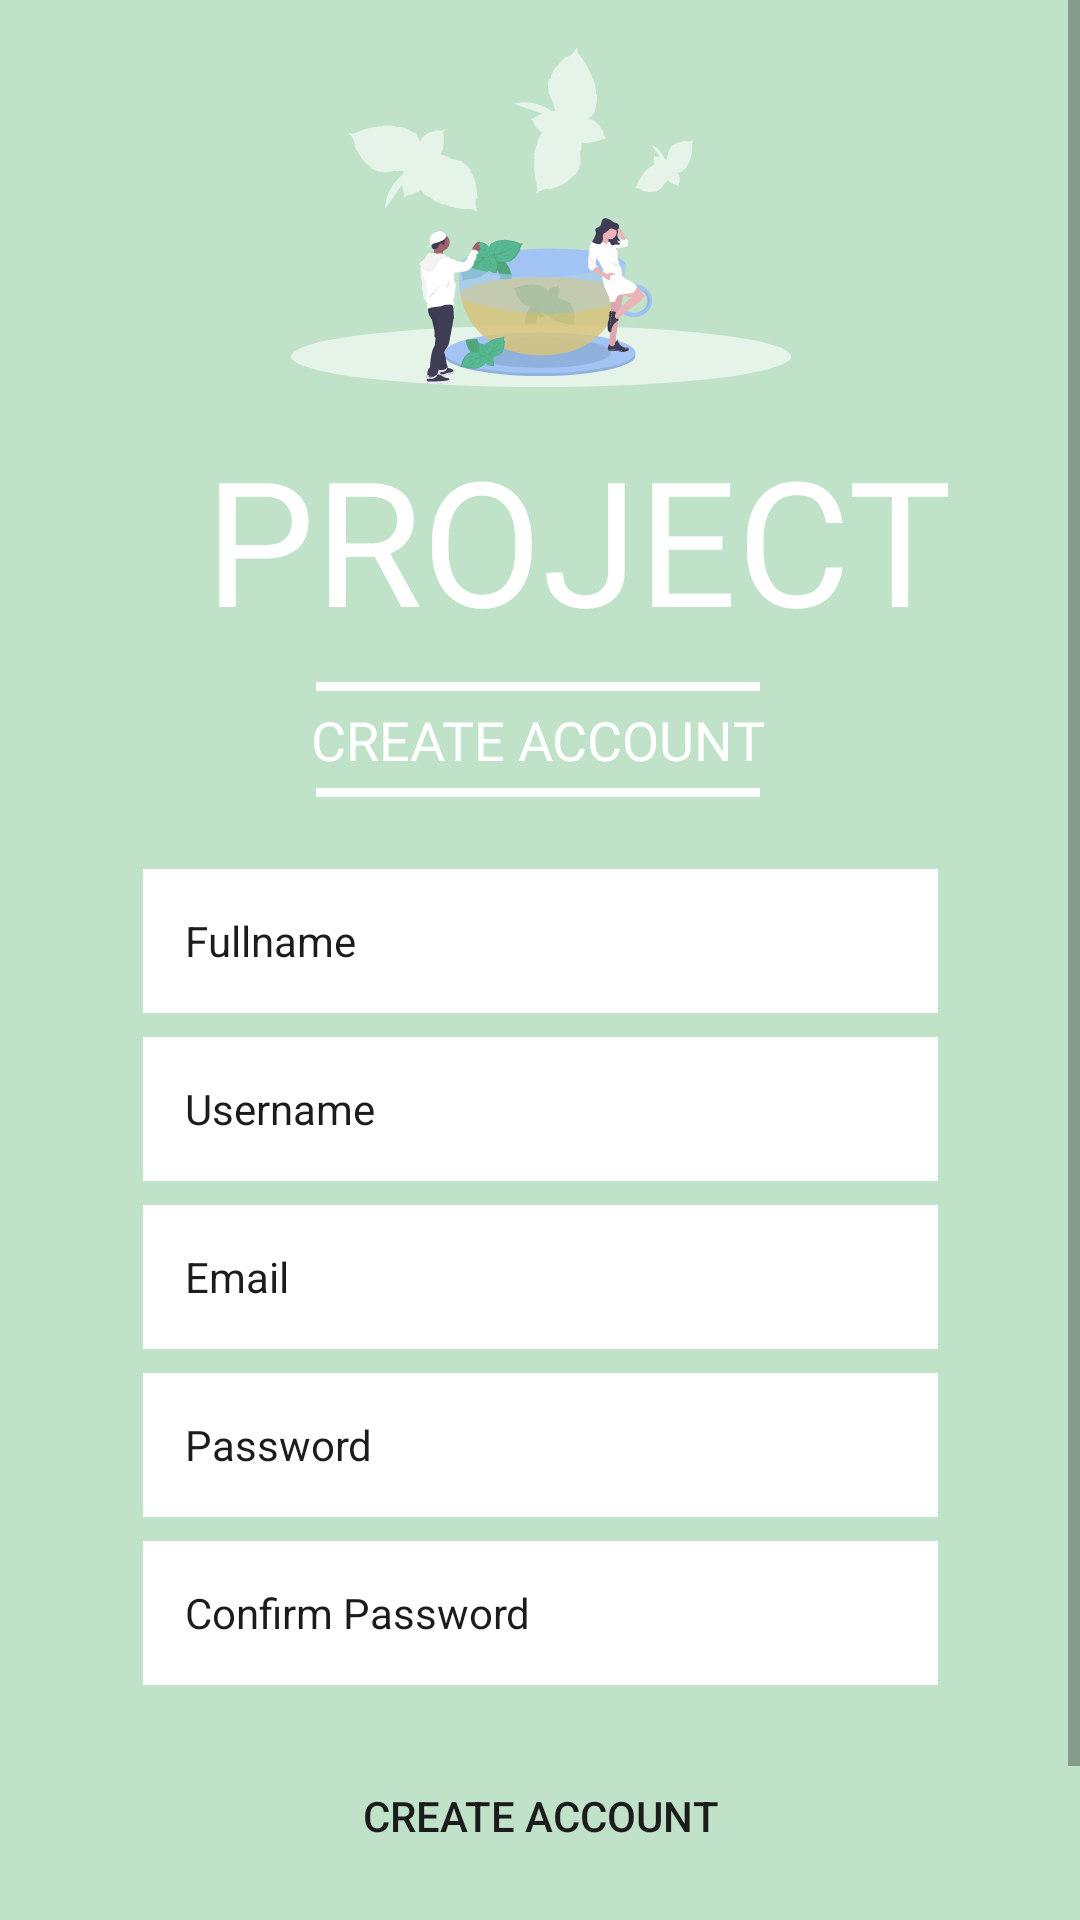

Layout XML and referenced resources for this Android screen:
<!-- AndroidManifest.xml: application theme Theme.ProjectTea -->
<!-- res/layout/activity_create_account.xml -->
<?xml version="1.0" encoding="utf-8"?>
<ScrollView xmlns:android="http://schemas.android.com/apk/res/android"
    xmlns:app="http://schemas.android.com/apk/res-auto"
    xmlns:tools="http://schemas.android.com/tools"
    android:layout_width="match_parent"
    android:layout_height="match_parent"
    android:background="@color/primary"
    tools:context=".CreateAccount">

    <androidx.constraintlayout.widget.ConstraintLayout
        android:layout_width="match_parent"
        android:layout_height="wrap_content">

        <EditText
            android:id="@+id/edt_ca_username"
            android:layout_width="265dp"
            android:layout_height="48dp"
            android:layout_marginTop="8dp"
            android:background="@color/white"
            android:ems="10"
            android:hint="Username"
            android:inputType="textPersonName"
            android:paddingStart="14sp"
            android:textColorHint="@color/black"
            android:textSize="14sp"
            app:layout_constraintEnd_toEndOf="@+id/edt_ca_fullname"
            app:layout_constraintHorizontal_bias="1.0"
            app:layout_constraintStart_toStartOf="@+id/edt_ca_fullname"
            app:layout_constraintTop_toBottomOf="@+id/edt_ca_fullname" />

        <EditText
            android:id="@+id/edt_ca_email"
            android:layout_width="265dp"
            android:layout_height="48dp"
            android:layout_marginTop="8dp"
            android:background="@color/white"
            android:ems="10"
            android:hint="Email"
            android:inputType="textPersonName"
            android:paddingStart="14sp"
            android:textColorHint="@color/black"
            android:textSize="14sp"
            app:layout_constraintEnd_toEndOf="@+id/edt_ca_username"
            app:layout_constraintHorizontal_bias="0.0"
            app:layout_constraintStart_toStartOf="@+id/edt_ca_username"
            app:layout_constraintTop_toBottomOf="@+id/edt_ca_username" />

        <View
            android:id="@+id/view5"
            android:layout_width="148dp"
            android:layout_height="3dp"
            android:layout_marginTop="4dp"
            android:background="@color/white"
            app:layout_constraintEnd_toEndOf="@+id/view6"
            app:layout_constraintHorizontal_bias="0.0"
            app:layout_constraintStart_toStartOf="@+id/view6"
            app:layout_constraintTop_toBottomOf="@+id/textView9" />

        <View
            android:id="@+id/view6"
            android:layout_width="148dp"
            android:layout_height="3dp"
            android:layout_marginBottom="4dp"
            android:background="@color/white"
            app:layout_constraintBottom_toTopOf="@+id/textView9"
            app:layout_constraintEnd_toEndOf="@+id/textView9"
            app:layout_constraintStart_toStartOf="@+id/textView9" />

        <ImageView
            android:id="@+id/imageView8"
            android:layout_width="224dp"
            android:layout_height="113dp"
            android:layout_marginTop="16dp"
            app:layout_constraintEnd_toEndOf="parent"
            app:layout_constraintHorizontal_bias="0.502"
            app:layout_constraintStart_toStartOf="parent"
            app:layout_constraintTop_toTopOf="parent"
            app:srcCompat="@drawable/ic_app_logo_white" />

        <Button
            android:id="@+id/btn_ca_createaccount"
            android:layout_width="265dp"
            android:layout_height="55dp"
            android:layout_marginTop="16dp"
            android:background="@drawable/btn_white"
            android:stateListAnimator="@null"
            android:text="Create Account"
            android:textColor="@color/black"
            app:layout_constraintEnd_toEndOf="@+id/edt_ca_confirmpass"
            app:layout_constraintHorizontal_bias="0.0"
            app:layout_constraintStart_toStartOf="@+id/edt_ca_confirmpass"
            app:layout_constraintTop_toBottomOf="@+id/edt_ca_confirmpass" />

        <Button
            android:id="@+id/btn_ca_signin"
            android:layout_width="265dp"
            android:layout_height="55dp"
            android:layout_marginTop="8dp"
            android:background="@drawable/btn_blue"
            android:stateListAnimator="@null"
            android:text="Signin"
            android:textColor="@color/white"
            app:layout_constraintEnd_toEndOf="@+id/btn_ca_createaccount"
            app:layout_constraintHorizontal_bias="0.0"
            app:layout_constraintStart_toStartOf="@+id/btn_ca_createaccount"
            app:layout_constraintTop_toBottomOf="@+id/btn_ca_createaccount" />


        <TextView
            android:id="@+id/textView9"
            android:layout_width="wrap_content"
            android:layout_height="wrap_content"
            android:layout_marginTop="16dp"
            android:fontFamily="@font/karla_bold"
            android:text="Create Account"
            android:textAllCaps="true"
            android:textColor="@color/white"
            android:textSize="18sp"
            app:layout_constraintEnd_toEndOf="@+id/imageView8"
            app:layout_constraintHorizontal_bias="0.486"
            app:layout_constraintStart_toStartOf="@+id/imageView8"
            app:layout_constraintTop_toBottomOf="@+id/textView10" />

        <TextView
            android:id="@+id/textView10"
            android:layout_width="wrap_content"
            android:layout_height="wrap_content"
            android:fontFamily="@font/bebas_neue"
            android:text="PROJECT"
            android:textColor="@color/white"
            android:textSize="58sp"
            app:layout_constraintBottom_toBottomOf="@+id/textView11"
            app:layout_constraintStart_toStartOf="@+id/imageView8"
            app:layout_constraintTop_toTopOf="@+id/textView11"
            app:layout_constraintVertical_bias="1.0" />

        <TextView
            android:id="@+id/textView11"
            android:layout_width="wrap_content"
            android:layout_height="wrap_content"
            android:layout_marginStart="8dp"
            android:layout_marginTop="12dp"
            android:fontFamily="@font/bebas_neue"
            android:text="TEA"
            android:textColor="@color/secondary"
            android:textSize="58sp"
            app:layout_constraintEnd_toEndOf="@+id/imageView8"
            app:layout_constraintHorizontal_bias="1.0"
            app:layout_constraintStart_toEndOf="@+id/textView10"
            app:layout_constraintTop_toBottomOf="@+id/imageView8" />

        <EditText
            android:id="@+id/edt_ca_fullname"
            android:layout_width="265dp"
            android:layout_height="48dp"
            android:layout_marginTop="24dp"
            android:background="@color/white"
            android:ems="10"
            android:hint="Fullname"
            android:inputType="text"
            android:paddingStart="14sp"
            android:textColorHint="@color/black"
            android:textSize="14sp"
            app:layout_constraintEnd_toEndOf="@+id/imageView8"
            app:layout_constraintHorizontal_bias="0.512"
            app:layout_constraintStart_toStartOf="@+id/imageView8"
            app:layout_constraintTop_toBottomOf="@+id/view5" />

        <EditText
            android:id="@+id/edt_ca_password"
            android:layout_width="265dp"
            android:layout_height="48dp"
            android:layout_marginTop="8dp"
            android:background="@color/white"
            android:ems="10"
            android:hint="Password"
            android:inputType="textPersonName|textPassword"
            android:paddingStart="14sp"
            android:textColorHint="@color/black"
            android:textSize="14sp"
            app:layout_constraintEnd_toEndOf="@+id/edt_ca_email"
            app:layout_constraintHorizontal_bias="0.0"
            app:layout_constraintStart_toStartOf="@+id/edt_ca_email"
            app:layout_constraintTop_toBottomOf="@+id/edt_ca_email" />

        <EditText
            android:id="@+id/edt_ca_confirmpass"
            android:layout_width="265dp"
            android:layout_height="48dp"
            android:layout_marginTop="8dp"
            android:background="@color/white"
            android:ems="10"
            android:hint="Confirm Password"
            android:inputType="textPersonName|textPassword"
            android:paddingStart="14sp"
            android:textColorHint="@color/black"
            android:textSize="14sp"
            app:layout_constraintEnd_toEndOf="@+id/edt_ca_email"
            app:layout_constraintHorizontal_bias="0.0"
            app:layout_constraintStart_toStartOf="@+id/edt_ca_email"
            app:layout_constraintTop_toBottomOf="@+id/edt_ca_password" />


    </androidx.constraintlayout.widget.ConstraintLayout>
</ScrollView>
<!-- resources referenced by this layout -->
<resources>
  <color name="black">#1C1C1C</color>
  <color name="primary">#C0E2C9</color>
  <color name="secondary">#FFF2DD</color>
  <color name="white">#FFFFFFFF</color>
  <!-- drawable btn_blue (drawable) -->
  <?xml version="1.0" encoding="utf-8"?>
  <shape xmlns:android="http://schemas.android.com/apk/res/android">
      <corners android:radius="30dp" />
      <solid android:color="@color/button_accent" />
  </shape>
  <!-- drawable ic_app_logo_white: vector/xml drawable (drawable, 83800 chars, omitted) -->
  <style name="Theme.ProjectTea" parent="Theme.AppCompat.Light.NoActionBar">
          
          <item name="colorPrimary">@color/primary</item>
          <item name="colorPrimaryDark">@color/primary</item>
          <item name="colorAccent">@color/secondary</item>
          
      </style>
  <color name="button_accent">#60B0F8</color>
</resources>
